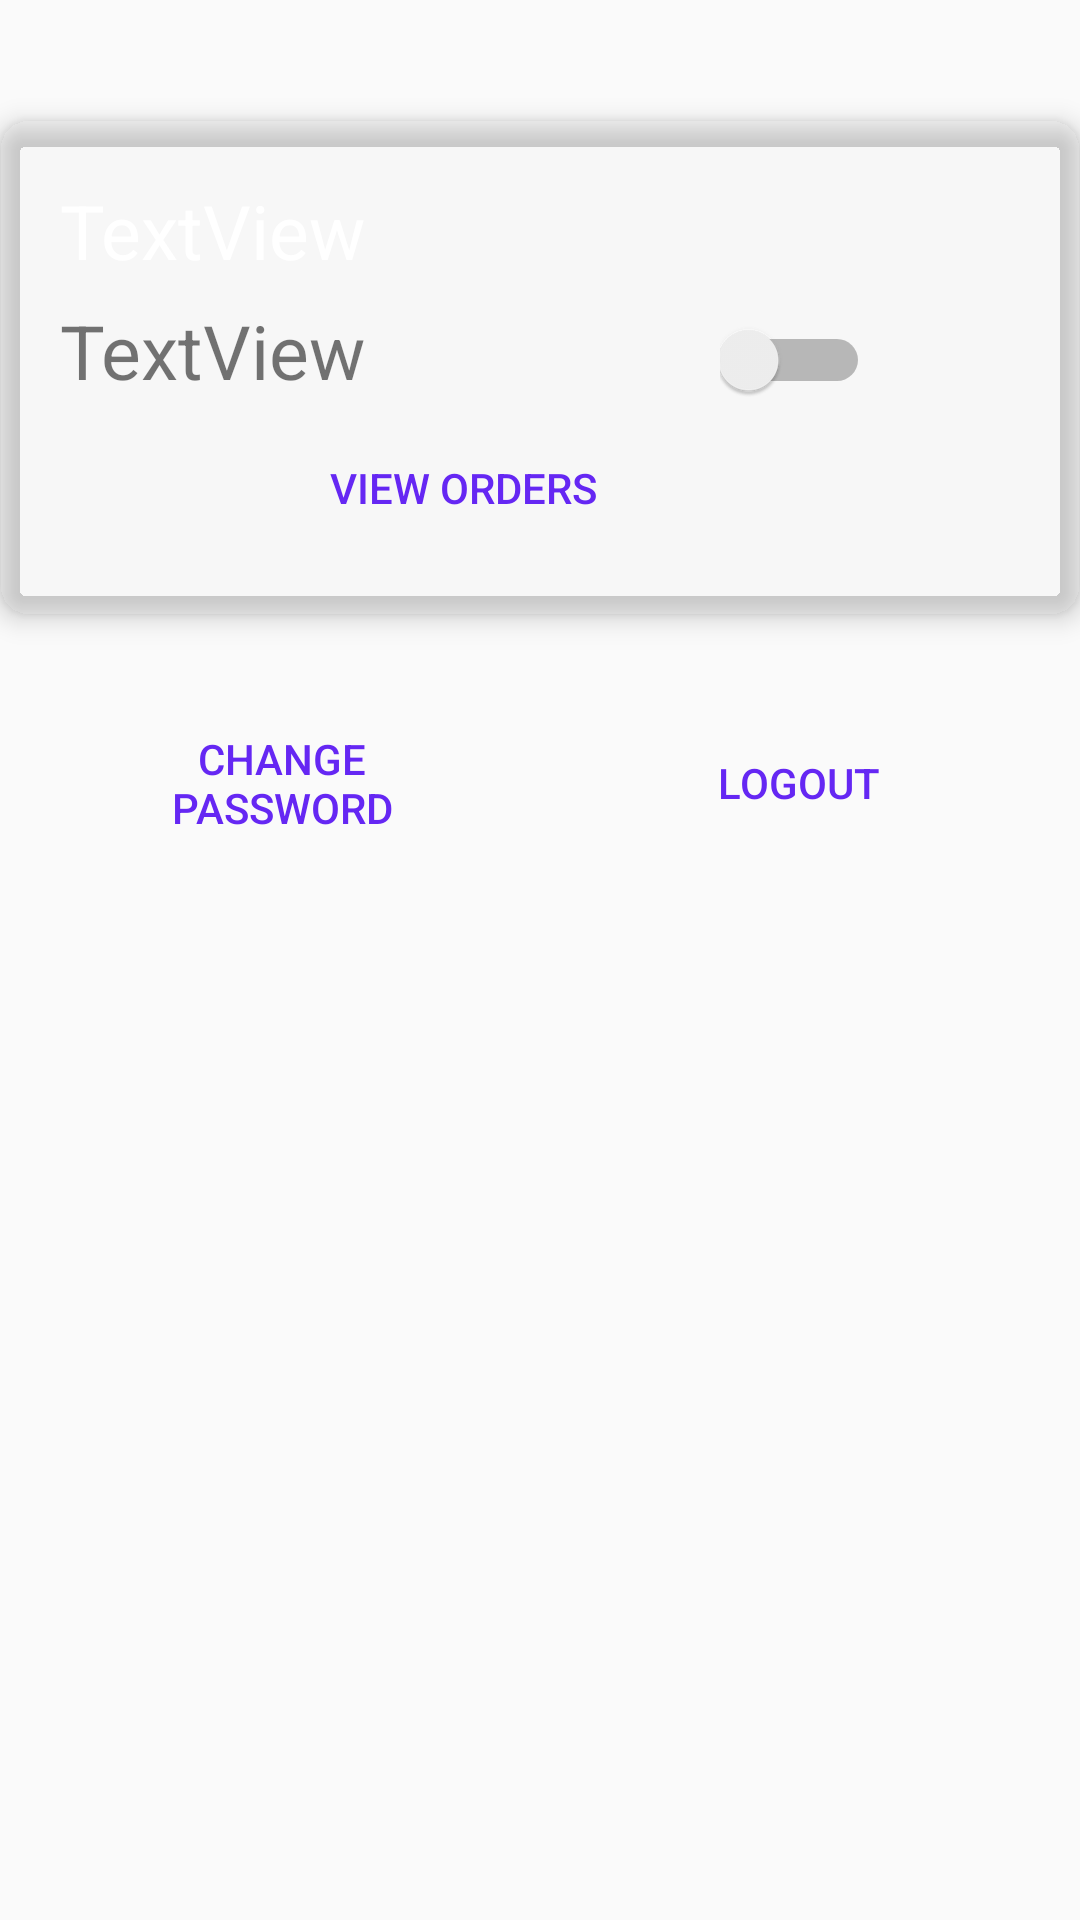

This screen was rendered from an Android layout file. Write that file and the resources it references.
<!-- AndroidManifest.xml: application theme Theme.AppCompat.Light.NoActionBar -->
<!-- res/layout/activity_courier_dashboard.xml -->
<?xml version="1.0" encoding="utf-8"?>
<androidx.constraintlayout.widget.ConstraintLayout xmlns:android="http://schemas.android.com/apk/res/android"
    xmlns:app="http://schemas.android.com/apk/res-auto"
    xmlns:tools="http://schemas.android.com/tools"
    android:layout_width="match_parent"
    android:layout_height="match_parent"
    android:background="@drawable/bg_three"
    tools:context=".VendorDashboard">

    <androidx.cardview.widget.CardView
        android:id="@+id/cardView"
        android:layout_width="match_parent"
        android:layout_height="wrap_content"
        android:layout_marginTop="40dp"
        android:paddingBottom="20dp"
        app:cardBackgroundColor="@color/cardview_shadow_end_color"
        app:cardCornerRadius="10dp"
        app:cardElevation="5dp"
        app:layout_constraintEnd_toEndOf="parent"
        app:layout_constraintHorizontal_bias="0.0"
        app:layout_constraintStart_toStartOf="parent"
        app:layout_constraintTop_toTopOf="parent">

        <TextView
            android:id="@+id/cName"
            android:layout_width="wrap_content"
            android:layout_height="wrap_content"
            android:layout_marginStart="20dp"
            android:layout_marginTop="20dp"
            android:text="TextView"
            android:textSize="25sp"
            android:textColor="@color/white"
            app:layout_constraintBottom_toBottomOf="parent"
            app:layout_constraintEnd_toEndOf="parent"
            app:layout_constraintHorizontal_bias="0.498"
            app:layout_constraintStart_toStartOf="parent"
            app:layout_constraintTop_toTopOf="parent"
            app:layout_constraintVertical_bias="0.15" />

        <RelativeLayout
            android:id="@+id/relativeLayout"
            android:layout_width="match_parent"
            android:layout_height="wrap_content"
            android:layout_marginTop="60dp"
            app:layout_constraintBottom_toBottomOf="parent"
            app:layout_constraintEnd_toEndOf="parent"
            app:layout_constraintHorizontal_bias="0.0"
            app:layout_constraintStart_toStartOf="parent"
            app:layout_constraintTop_toTopOf="parent"
            app:layout_constraintVertical_bias="0.391">

            <TextView
                android:id="@+id/status"
                android:layout_width="wrap_content"
                android:layout_height="wrap_content"
                android:layout_marginStart="20dp"
                android:text="TextView"
                android:textSize="25sp" />


            <Switch
                android:id="@+id/statusSwitch"
                android:layout_width="50sp"
                android:layout_height="wrap_content"
                android:layout_marginStart="240dp"
                android:layout_marginTop="6.5sp"
                tools:ignore="TouchTargetSizeCheck" />

        </RelativeLayout>

        <Button
            android:id="@+id/view_order"
            android:layout_width="wrap_content"
            android:layout_height="45dp"
            android:layout_marginStart="100dp"
            android:layout_marginTop="100sp"
            android:layout_marginBottom="20dp"
            android:background="@drawable/bg_btn"
            android:padding="10dp"
            android:text="View orders"
            android:textColor="#6527F3"
            tools:ignore="TouchTargetSizeCheck,TextContrastCheck" />

    </androidx.cardview.widget.CardView>

    <Button
        android:id="@+id/change_password"
        android:layout_width="0dp"
        android:layout_height="wrap_content"
        android:layout_marginStart="32dp"
        android:layout_marginTop="32dp"
        android:layout_marginEnd="24dp"
        android:background="@drawable/bg_btn"
        android:text="Change password"
        android:textColor="#6527F3"
        app:layout_constraintEnd_toStartOf="@+id/logout"
        app:layout_constraintHorizontal_bias="0.5"
        app:layout_constraintStart_toStartOf="parent"
        app:layout_constraintTop_toBottomOf="@+id/cardView"
        tools:ignore="TouchTargetSizeCheck,TextContrastCheck" />

    <Button
        android:id="@+id/logout"
        android:layout_width="0dp"
        android:layout_height="wrap_content"
        android:layout_marginStart="24dp"
        android:layout_marginEnd="32dp"
        android:background="@drawable/bg_btn"
        android:text="Logout"
        android:textColor="#6527F3"
        app:layout_constraintBottom_toBottomOf="@+id/change_password"
        app:layout_constraintEnd_toEndOf="parent"
        app:layout_constraintHorizontal_bias="0.5"
        app:layout_constraintStart_toEndOf="@+id/change_password"
        app:layout_constraintTop_toTopOf="@+id/change_password" />

</androidx.constraintlayout.widget.ConstraintLayout>
<!-- resources referenced by this layout -->
<resources>
  <color name="white">#FFFFFFFF</color>
</resources>
